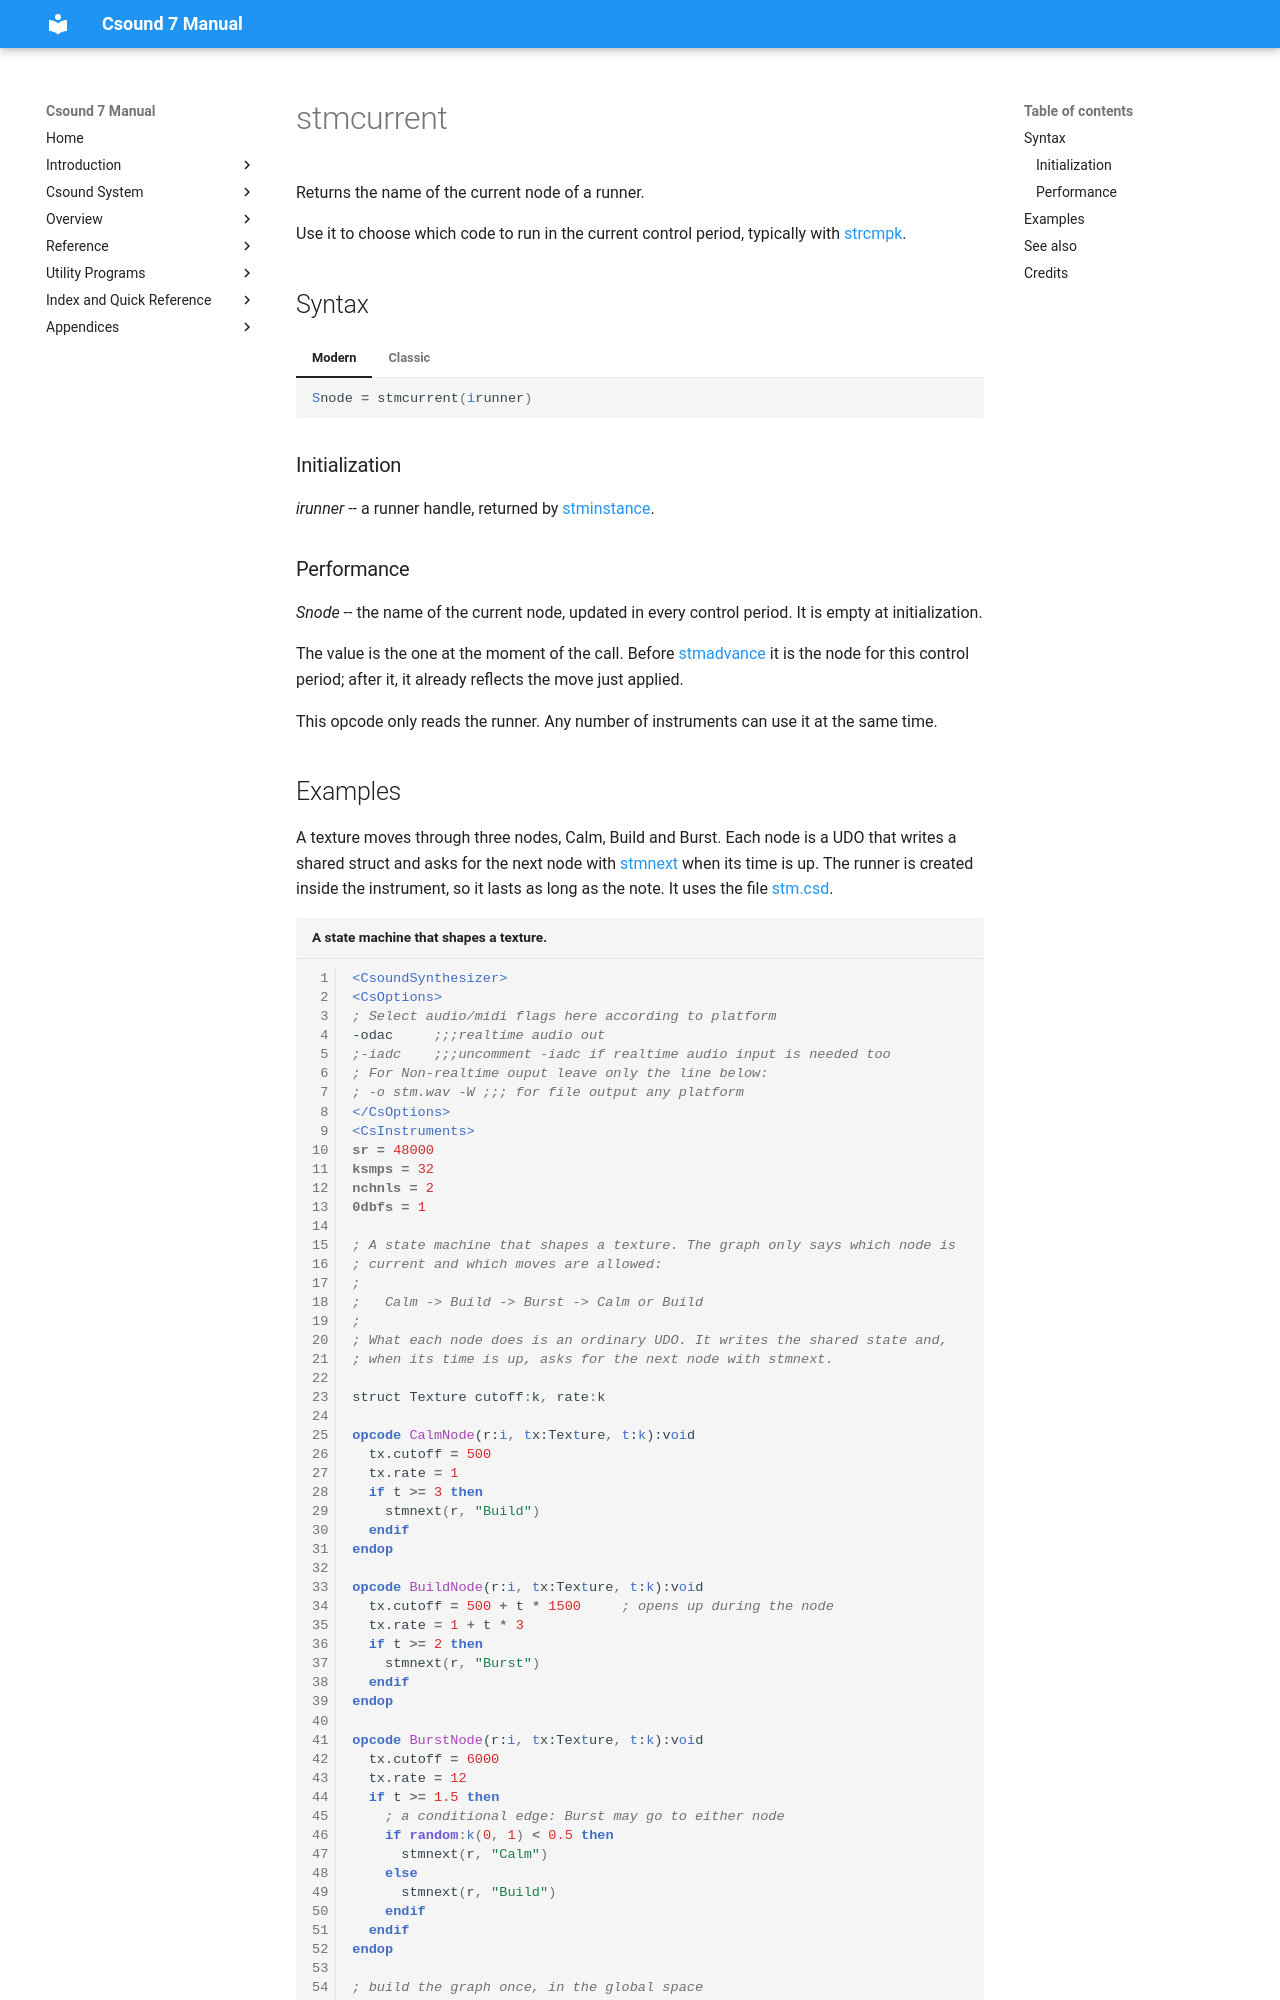

repository: csound/manual · page: opcodes/stmcurrent/index.html · generator: mkdocs

<!--
id:stmcurrent
category:Instrument Control:State Machine Graphs
-->
# stmcurrent

Returns the name of the current node of a runner.

Use it to choose which code to run in the current control period, typically with [strcmpk](strcmpk.md).

## Syntax

=== "Modern"
    ``` csound-orc
    Snode = stmcurrent(irunner)
    ```

=== "Classic"
    ``` csound-orc
    Snode stmcurrent irunner
    ```

### Initialization

_irunner_ -- a runner handle, returned by [stminstance](stminstance.md).

### Performance

_Snode_ -- the name of the current node, updated in every control period. It is empty at initialization.

The value is the one at the moment of the call. Before [stmadvance](stmadvance.md) it is the node for this control period; after it, it already reflects the move just applied.

This opcode only reads the runner. Any number of instruments can use it at the same time.
